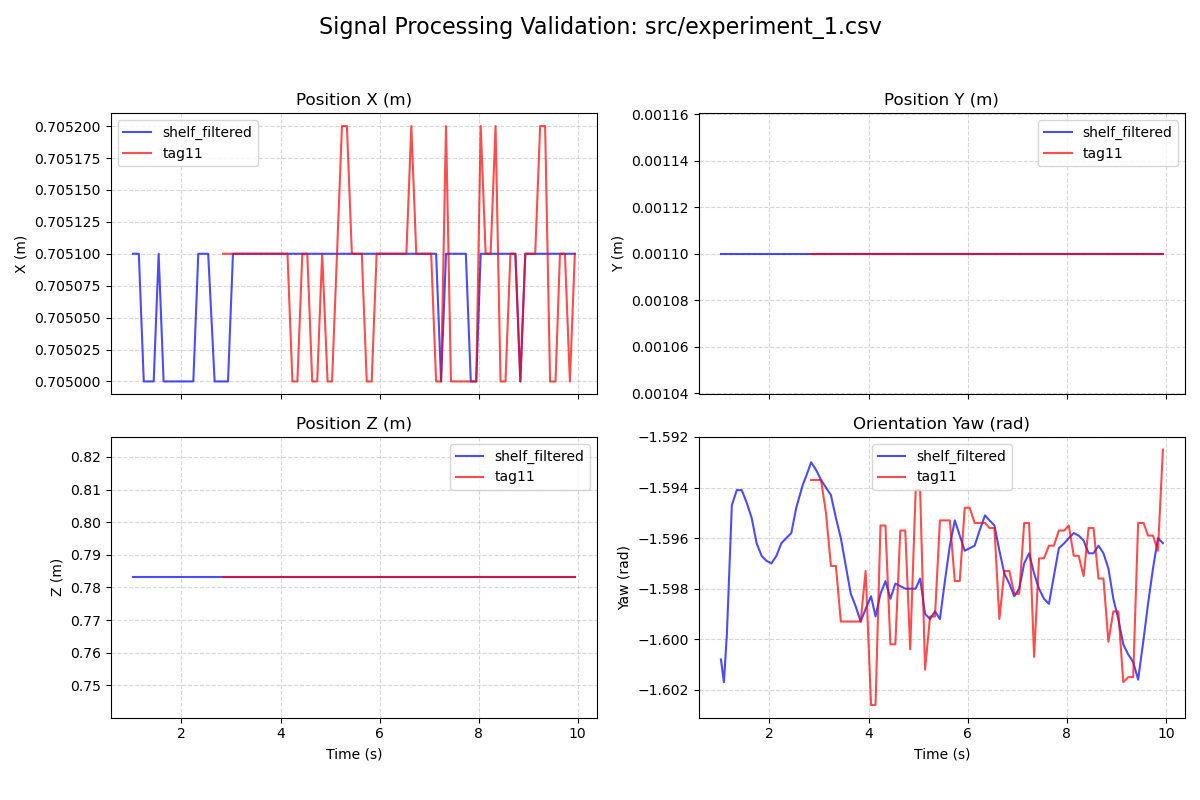

Values plotted in this chart, from the file beside it:
timestamp, elapsed_time, frame_id, x, y, z, roll, pitch, yaw
00:01:25.052568, 1.02, shelf_filtered, 0.7051, 0.0011, 0.7831, 0.0000, 0.0000, -1.601
00:01:25.115937, 1.08, shelf_filtered, 0.7051, 0.0011, 0.7831, 0.0000, 0.0000, -1.602
00:01:25.181128, 1.14, shelf_filtered, 0.7051, 0.0011, 0.7831, 0.0000, 0.0000, -1.6
00:01:25.281511, 1.24, shelf_filtered, 0.7050, 0.0011, 0.7831, 0.0000, 0.0000, -1.595
00:01:25.381462, 1.34, shelf_filtered, 0.7050, 0.0011, 0.7831, 0.0000, 0.0000, -1.594
00:01:25.481492, 1.44, shelf_filtered, 0.7050, 0.0011, 0.7831, 0.0000, 0.0000, -1.594
00:01:25.581473, 1.54, shelf_filtered, 0.7051, 0.0011, 0.7831, 0.0000, 0.0000, -1.595
00:01:25.681455, 1.64, shelf_filtered, 0.7050, 0.0011, 0.7831, 0.0000, 0.0000, -1.595
00:01:25.781467, 1.74, shelf_filtered, 0.7050, 0.0011, 0.7831, 0.0000, 0.0000, -1.596
00:01:25.881505, 1.84, shelf_filtered, 0.7050, 0.0011, 0.7831, 0.0000, 0.0000, -1.597
00:01:25.981485, 1.94, shelf_filtered, 0.7050, 0.0011, 0.7831, 0.0000, 0.0000, -1.597
00:01:26.081425, 2.04, shelf_filtered, 0.7050, 0.0011, 0.7831, 0.0000, 0.0000, -1.597
00:01:26.181479, 2.14, shelf_filtered, 0.7050, 0.0011, 0.7831, 0.0000, 0.0000, -1.597
00:01:26.281399, 2.24, shelf_filtered, 0.7050, 0.0011, 0.7831, 0.0000, 0.0000, -1.596
00:01:26.381424, 2.34, shelf_filtered, 0.7051, 0.0011, 0.7831, 0.0000, 0.0000, -1.596
00:01:26.481480, 2.44, shelf_filtered, 0.7051, 0.0011, 0.7831, 0.0000, 0.0000, -1.596
00:01:26.581488, 2.54, shelf_filtered, 0.7051, 0.0011, 0.7831, 0.0000, 0.0000, -1.595
00:01:26.703909, 2.67, shelf_filtered, 0.7050, 0.0011, 0.7831, 0.0000, 0.0000, -1.594
00:01:26.782734, 2.75, shelf_filtered, 0.7050, 0.0011, 0.7831, 0.0000, 0.0000, -1.593
00:01:26.881775, 2.84, tag11, 0.7051, 0.0011, 0.7831, 1.577, -0.0003, -1.594
00:01:26.881775, 2.84, shelf_filtered, 0.7050, 0.0011, 0.7831, 0.0000, 0.0000, -1.593
00:01:26.981526, 2.94, tag11, 0.7051, 0.0011, 0.7831, 1.577, -0.0003, -1.594
00:01:26.981526, 2.94, shelf_filtered, 0.7050, 0.0011, 0.7831, 0.0000, 0.0000, -1.593
00:01:27.081485, 3.04, tag11, 0.7051, 0.0011, 0.7831, 1.577, -0.0003, -1.594
00:01:27.081485, 3.04, shelf_filtered, 0.7051, 0.0011, 0.7831, 0.0000, 0.0000, -1.594
00:01:27.181468, 3.14, tag11, 0.7051, 0.0011, 0.7831, 1.581, -0.0005, -1.595
00:01:27.181468, 3.14, shelf_filtered, 0.7051, 0.0011, 0.7831, 0.0000, 0.0000, -1.594
00:01:27.281676, 3.24, tag11, 0.7051, 0.0011, 0.7831, 1.579, -0.0007, -1.597
00:01:27.281676, 3.24, shelf_filtered, 0.7051, 0.0011, 0.7831, 0.0000, 0.0000, -1.594
00:01:27.381415, 3.34, tag11, 0.7051, 0.0011, 0.7831, 1.579, -0.0007, -1.597
00:01:27.381415, 3.34, shelf_filtered, 0.7051, 0.0011, 0.7831, 0.0000, 0.0000, -1.595
00:01:27.481473, 3.44, tag11, 0.7051, 0.0011, 0.7831, 1.581, -0.0005, -1.599
00:01:27.481473, 3.44, shelf_filtered, 0.7051, 0.0011, 0.7831, 0.0000, 0.0000, -1.596
00:01:27.581411, 3.54, tag11, 0.7051, 0.0011, 0.7831, 1.581, -0.0005, -1.599
00:01:27.581411, 3.54, shelf_filtered, 0.7051, 0.0011, 0.7831, 0.0000, 0.0000, -1.597
00:01:27.681431, 3.64, tag11, 0.7051, 0.0011, 0.7831, 1.581, -0.0005, -1.599
00:01:27.681431, 3.64, shelf_filtered, 0.7051, 0.0011, 0.7831, 0.0000, 0.0000, -1.598
00:01:27.781432, 3.74, tag11, 0.7051, 0.0011, 0.7831, 1.581, -0.0005, -1.599
00:01:27.781432, 3.74, shelf_filtered, 0.7051, 0.0011, 0.7831, 0.0000, 0.0000, -1.599
00:01:27.881427, 3.84, tag11, 0.7051, 0.0011, 0.7831, 1.581, -0.0005, -1.599
00:01:27.881427, 3.84, shelf_filtered, 0.7051, 0.0011, 0.7831, 0.0000, 0.0000, -1.599
00:01:27.981533, 3.94, tag11, 0.7051, 0.0011, 0.7831, 1.579, -0.0007, -1.597
00:01:27.981533, 3.94, shelf_filtered, 0.7051, 0.0011, 0.7831, 0.0000, 0.0000, -1.599
00:01:28.082413, 4.05, tag11, 0.7051, 0.0011, 0.7831, 1.581, -0.0007, -1.603
00:01:28.082413, 4.05, shelf_filtered, 0.7051, 0.0011, 0.7831, 0.0000, 0.0000, -1.598
00:01:28.181431, 4.14, tag11, 0.7051, 0.0011, 0.7831, 1.581, -0.0007, -1.603
00:01:28.181431, 4.14, shelf_filtered, 0.7051, 0.0011, 0.7831, 0.0000, 0.0000, -1.599
00:01:28.281429, 4.24, tag11, 0.7050, 0.0011, 0.7831, 1.579, -0.0003, -1.595
00:01:28.281429, 4.24, shelf_filtered, 0.7051, 0.0011, 0.7831, 0.0000, 0.0000, -1.598
00:01:28.381456, 4.34, tag11, 0.7050, 0.0011, 0.7831, 1.579, -0.0003, -1.595
00:01:28.381456, 4.34, shelf_filtered, 0.7051, 0.0011, 0.7831, 0.0000, 0.0000, -1.598
00:01:28.481498, 4.44, tag11, 0.7051, 0.0011, 0.7831, 1.58, -0.0005, -1.6
00:01:28.481498, 4.44, shelf_filtered, 0.7051, 0.0011, 0.7831, 0.0000, 0.0000, -1.598
00:01:28.581452, 4.54, tag11, 0.7051, 0.0011, 0.7831, 1.58, -0.0005, -1.6
00:01:28.581452, 4.54, shelf_filtered, 0.7051, 0.0011, 0.7831, 0.0000, 0.0000, -1.598
00:01:28.681496, 4.64, tag11, 0.7050, 0.0011, 0.7831, 1.58, -0.0006, -1.596
00:01:28.681496, 4.64, shelf_filtered, 0.7051, 0.0011, 0.7831, 0.0000, 0.0000, -1.598
00:01:28.781448, 4.74, tag11, 0.7050, 0.0011, 0.7831, 1.58, -0.0006, -1.596
00:01:28.781448, 4.74, shelf_filtered, 0.7051, 0.0011, 0.7831, 0.0000, 0.0000, -1.598
00:01:28.881481, 4.84, tag11, 0.7051, 0.0011, 0.7831, 1.58, -0.0005, -1.6
... 103 more rows
